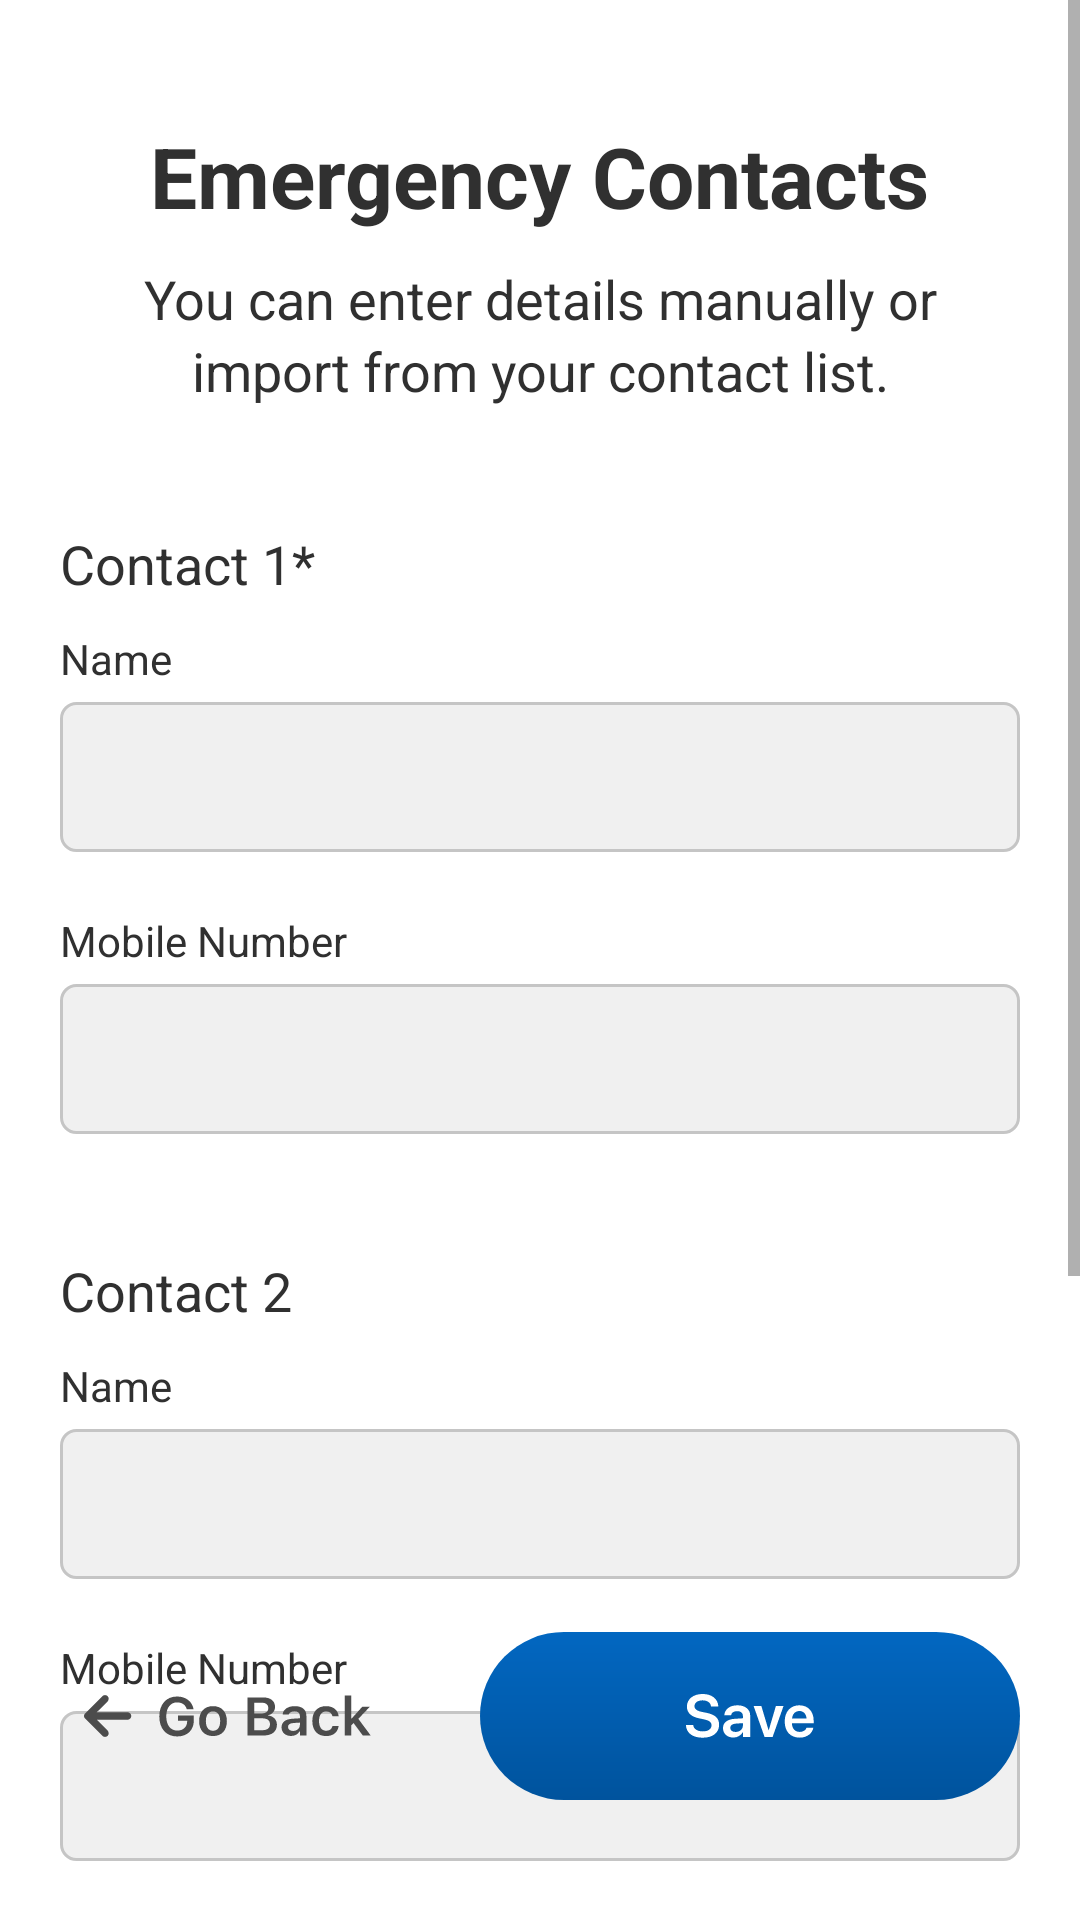

Here is an Android app screen rendered from its layout file. Give the layout XML and the strings, colors and styles it references.
<!-- AndroidManifest.xml: application theme Theme.Aaswastplus -->
<!-- res/layout/activity_emergency_contact.xml -->
<?xml version="1.0" encoding="utf-8"?>
<androidx.constraintlayout.widget.ConstraintLayout xmlns:android="http://schemas.android.com/apk/res/android"
    xmlns:app="http://schemas.android.com/apk/res-auto"
    xmlns:tools="http://schemas.android.com/tools"
    android:layout_width="match_parent"
    android:layout_height="match_parent"
    tools:context=".EmergencyContactActivity">


    <ScrollView
        android:id="@+id/scView"
        android:layout_width="match_parent"
        android:layout_height="wrap_content"
        app:layout_constraintEnd_toEndOf="parent"
        app:layout_constraintStart_toStartOf="parent"
        app:layout_constraintTop_toTopOf="parent">

        <androidx.constraintlayout.widget.ConstraintLayout
            android:layout_width="match_parent"
            android:layout_height="wrap_content"
            android:paddingBottom="100dp">

            <TextView
                android:id="@+id/tvTwoHeader"
                android:layout_width="wrap_content"
                android:layout_height="wrap_content"
                android:layout_marginTop="40dp"
                android:text="@string/emergency_contact"
                android:textColor="@color/lightBlack"
                android:textSize="28sp"
                android:textStyle="bold"
                app:layout_constraintEnd_toEndOf="parent"
                app:layout_constraintStart_toStartOf="parent"
                app:layout_constraintTop_toTopOf="parent" />

            <TextView
                android:id="@+id/tvTwoSub"
                android:layout_width="300dp"
                android:layout_height="wrap_content"
                android:layout_marginTop="10dp"
                android:gravity="center_horizontal"
                android:lineSpacingExtra="3dp"
                android:maxLines="2"
                android:text="@string/emergency_contact_sub"
                android:textColor="@color/lightBlack"
                android:textSize="18sp"
                app:layout_constraintEnd_toEndOf="parent"
                app:layout_constraintStart_toStartOf="parent"
                app:layout_constraintTop_toBottomOf="@id/tvTwoHeader" />

            <TextView
                android:id="@+id/tvContactOne"
                android:layout_width="match_parent"
                android:layout_height="wrap_content"
                android:layout_marginTop="40dp"
                android:lineSpacingExtra="3dp"
                android:maxLines="2"
                android:text="@string/tvContact1"
                android:textColor="@color/lightBlack"
                android:textSize="18sp"
                android:layout_marginStart="20dp"
                app:layout_constraintStart_toStartOf="parent"
                app:layout_constraintTop_toBottomOf="@id/tvTwoSub" />

            <TextView
                android:id="@+id/tvName"
                android:layout_width="wrap_content"
                android:layout_height="wrap_content"
                android:layout_marginTop="10dp"
                android:text="@string/name"
                android:textColor="@color/lightBlack"
                android:textSize="14sp"
                android:layout_marginStart="20dp"
                app:layout_constraintTop_toBottomOf="@+id/tvContactOne"
                app:layout_constraintStart_toStartOf="parent"
                />


            <EditText
                android:id="@+id/etName"
                android:layout_width="match_parent"
                android:layout_height="50dp"
                android:layout_marginTop="5dp"
                android:layout_marginStart="20dp"
                android:layout_marginEnd="20dp"
                android:paddingStart="5dp"
                app:layout_constraintTop_toBottomOf="@+id/tvName"
                android:background="@drawable/edit_text_background_dr"/>


            <TextView
                android:id="@+id/tvMobileNumber"
                android:layout_width="wrap_content"
                android:layout_height="wrap_content"
                android:layout_marginTop="20dp"
                android:text="@string/mobile"
                android:textColor="@color/lightBlack"
                android:textSize="14sp"
                android:layout_marginStart="20dp"
                app:layout_constraintTop_toBottomOf="@+id/etName"
                app:layout_constraintStart_toStartOf="parent"
                />


            <EditText
                android:id="@+id/etMobile"
                android:layout_width="match_parent"
                android:layout_height="50dp"
                android:layout_marginTop="5dp"
                android:layout_marginStart="20dp"
                android:paddingStart="5dp"
                android:maxLength="10"
                android:inputType="number"
                android:layout_marginEnd="20dp"
                app:layout_constraintTop_toBottomOf="@+id/tvMobileNumber"
                android:background="@drawable/edit_text_background_dr"/>



            <TextView
                android:id="@+id/tvContactTwo"
                android:layout_width="match_parent"
                android:layout_height="wrap_content"
                android:layout_marginTop="40dp"
                android:lineSpacingExtra="3dp"
                android:maxLines="2"
                android:text="@string/tvContact2"
                android:textColor="@color/lightBlack"
                android:textSize="18sp"
                android:layout_marginStart="20dp"
                app:layout_constraintStart_toStartOf="parent"
                app:layout_constraintTop_toBottomOf="@id/etMobile" />

            <TextView
                android:id="@+id/tvName1"
                android:layout_width="wrap_content"
                android:layout_height="wrap_content"
                android:layout_marginTop="10dp"
                android:text="@string/name"
                android:textColor="@color/lightBlack"
                android:textSize="14sp"
                android:layout_marginStart="20dp"
                app:layout_constraintTop_toBottomOf="@+id/tvContactTwo"
                app:layout_constraintStart_toStartOf="parent"
                />


            <EditText
                android:id="@+id/etName1"
                android:layout_width="match_parent"
                android:layout_height="50dp"
                android:layout_marginTop="5dp"
                android:layout_marginStart="20dp"
                android:layout_marginEnd="20dp"
                android:paddingStart="5dp"
                app:layout_constraintTop_toBottomOf="@+id/tvName1"
                android:background="@drawable/edit_text_background_dr"/>


            <TextView
                android:id="@+id/tvMobileNumber1"
                android:layout_width="wrap_content"
                android:layout_height="wrap_content"
                android:layout_marginTop="20dp"
                android:text="@string/mobile"
                android:textColor="@color/lightBlack"
                android:textSize="14sp"
                android:layout_marginStart="20dp"
                app:layout_constraintTop_toBottomOf="@+id/etName1"
                app:layout_constraintStart_toStartOf="parent"
                />


            <EditText
                android:id="@+id/etMobile1"
                android:layout_width="match_parent"
                android:layout_height="50dp"
                android:layout_marginTop="5dp"
                android:layout_marginStart="20dp"
                android:paddingStart="5dp"
                android:maxLength="10"
                android:inputType="number"
                android:layout_marginEnd="20dp"
                app:layout_constraintTop_toBottomOf="@+id/tvMobileNumber1"
                android:background="@drawable/edit_text_background_dr"/>

            <TextView
                android:id="@+id/tvContactThree"
                android:layout_width="match_parent"
                android:layout_height="wrap_content"
                android:layout_marginTop="40dp"
                android:lineSpacingExtra="3dp"
                android:maxLines="2"
                android:text="@string/tvContact3"
                android:textColor="@color/lightBlack"
                android:textSize="18sp"
                android:layout_marginStart="20dp"
                app:layout_constraintStart_toStartOf="parent"
                app:layout_constraintTop_toBottomOf="@id/etMobile1" />

            <TextView
                android:id="@+id/tvName3"
                android:layout_width="wrap_content"
                android:layout_height="wrap_content"
                android:layout_marginTop="10dp"
                android:text="@string/name"
                android:textColor="@color/lightBlack"
                android:textSize="14sp"
                android:layout_marginStart="20dp"
                app:layout_constraintTop_toBottomOf="@+id/tvContactThree"
                app:layout_constraintStart_toStartOf="parent"
                />


            <EditText
                android:id="@+id/etName3"
                android:layout_width="match_parent"
                android:layout_height="50dp"
                android:layout_marginTop="5dp"
                android:layout_marginStart="20dp"
                android:layout_marginEnd="20dp"
                android:paddingStart="5dp"
                app:layout_constraintTop_toBottomOf="@+id/tvName3"
                android:background="@drawable/edit_text_background_dr"/>


            <TextView
                android:id="@+id/tvMobileNumber3"
                android:layout_width="wrap_content"
                android:layout_height="wrap_content"
                android:layout_marginTop="20dp"
                android:text="@string/mobile"
                android:textColor="@color/lightBlack"
                android:textSize="14sp"
                android:layout_marginStart="20dp"
                app:layout_constraintTop_toBottomOf="@+id/etName3"
                app:layout_constraintStart_toStartOf="parent"
                />


            <EditText
                android:id="@+id/etMobile3"
                android:layout_width="match_parent"
                android:layout_height="50dp"
                android:layout_marginTop="5dp"
                android:layout_marginStart="20dp"
                android:paddingStart="5dp"
                android:maxLength="10"
                android:inputType="number"
                android:layout_marginEnd="20dp"
                android:layout_marginBottom="100dp"
                app:layout_constraintTop_toBottomOf="@+id/tvMobileNumber3"
                android:background="@drawable/edit_text_background_dr"/>



        </androidx.constraintlayout.widget.ConstraintLayout>

    </ScrollView>


    <TextView
        android:id="@+id/btnThreeGoBack"
        android:layout_width="wrap_content"
        android:layout_height="wrap_content"
        android:layout_marginStart="20dp"
        android:layout_marginEnd="20dp"
        android:layout_marginBottom="40dp"
        android:background="@drawable/go_back"
        app:layout_constraintBottom_toBottomOf="parent"
        app:layout_constraintStart_toStartOf="parent" />

    <TextView
        android:id="@+id/btnSaveEmer"
        android:layout_width="wrap_content"
        android:layout_height="wrap_content"
        android:layout_marginStart="20dp"
        android:layout_marginEnd="20dp"
        android:layout_marginBottom="40dp"
        android:background="@drawable/save"
        app:layout_constraintBottom_toBottomOf="parent"
        app:layout_constraintEnd_toEndOf="parent" />


</androidx.constraintlayout.widget.ConstraintLayout>
<!-- resources referenced by this layout -->
<resources>
  <color name="lightBlack">#303030</color>
  <!-- drawable edit_text_background_dr (drawable) -->
  <?xml version="1.0" encoding="utf-8"?>
  <selector xmlns:android="http://schemas.android.com/apk/res/android">
      <item android:state_focused="true" android:drawable="@drawable/selected_edit_text"/>
      <item android:drawable="@drawable/edit_text_back_ground"/>
  </selector>
  <!-- drawable go_back: vector/xml drawable (drawable, 3055 chars, omitted) -->
  <!-- drawable save: vector/xml drawable (drawable, 2304 chars, omitted) -->
  <string name="emergency_contact">Emergency Contacts</string>
  <string name="emergency_contact_sub">You can enter details manually or import from your contact list.</string>
  <string name="mobile">Mobile Number</string>
  <string name="name">Name</string>
  <string name="tvContact1">Contact 1*</string>
  <string name="tvContact2">Contact 2</string>
  <string name="tvContact3">Contact 3</string>
  <style name="Theme.Aaswastplus" parent="Theme.MaterialComponents.DayNight.DarkActionBar">
          
          <item name="colorPrimary">@color/white</item>
          <item name="colorPrimaryVariant">@color/white</item>
          <item name="colorOnPrimary">@color/black</item>
          
          <item name="colorSecondary">@color/teal_200</item>
          <item name="colorSecondaryVariant">@color/teal_700</item>
          <item name="colorOnSecondary">@color/black</item>
          
          <item name="android:statusBarColor">?attr/colorPrimaryVariant</item>
          <item name="android:windowLightStatusBar">true</item>
  
          
      </style>
  <!-- drawable selected_edit_text (drawable) -->
  <?xml version="1.0" encoding="utf-8"?>
  <shape xmlns:android="http://schemas.android.com/apk/res/android"
      android:padding="10dp"
      android:shape="rectangle">
      <stroke android:color="#0267C1"
          android:width="1dp"/>
      <solid android:color="#F0F0F0"/>
      <corners
          android:topLeftRadius="5dp"
          android:topRightRadius="5dp"
          android:bottomLeftRadius="5dp"
          android:bottomRightRadius="5dp"/>
  </shape>
  <!-- drawable edit_text_back_ground (drawable) -->
  <?xml version="1.0" encoding="utf-8"?>
  <shape xmlns:android="http://schemas.android.com/apk/res/android"
      android:padding="10dp"
      android:shape="rectangle">
      <stroke android:color="#C5C5C5"
          android:width="1dp"/>
      <solid android:color="#F0F0F0"/>
      <corners
          android:topLeftRadius="5dp"
          android:topRightRadius="5dp"
          android:bottomLeftRadius="5dp"
          android:bottomRightRadius="5dp"/>
  </shape>
  <color name="white">#FFFFFFFF</color>
  <color name="black">#FF000000</color>
  <color name="teal_200">#FF03DAC5</color>
  <color name="teal_700">#FF018786</color>
</resources>
